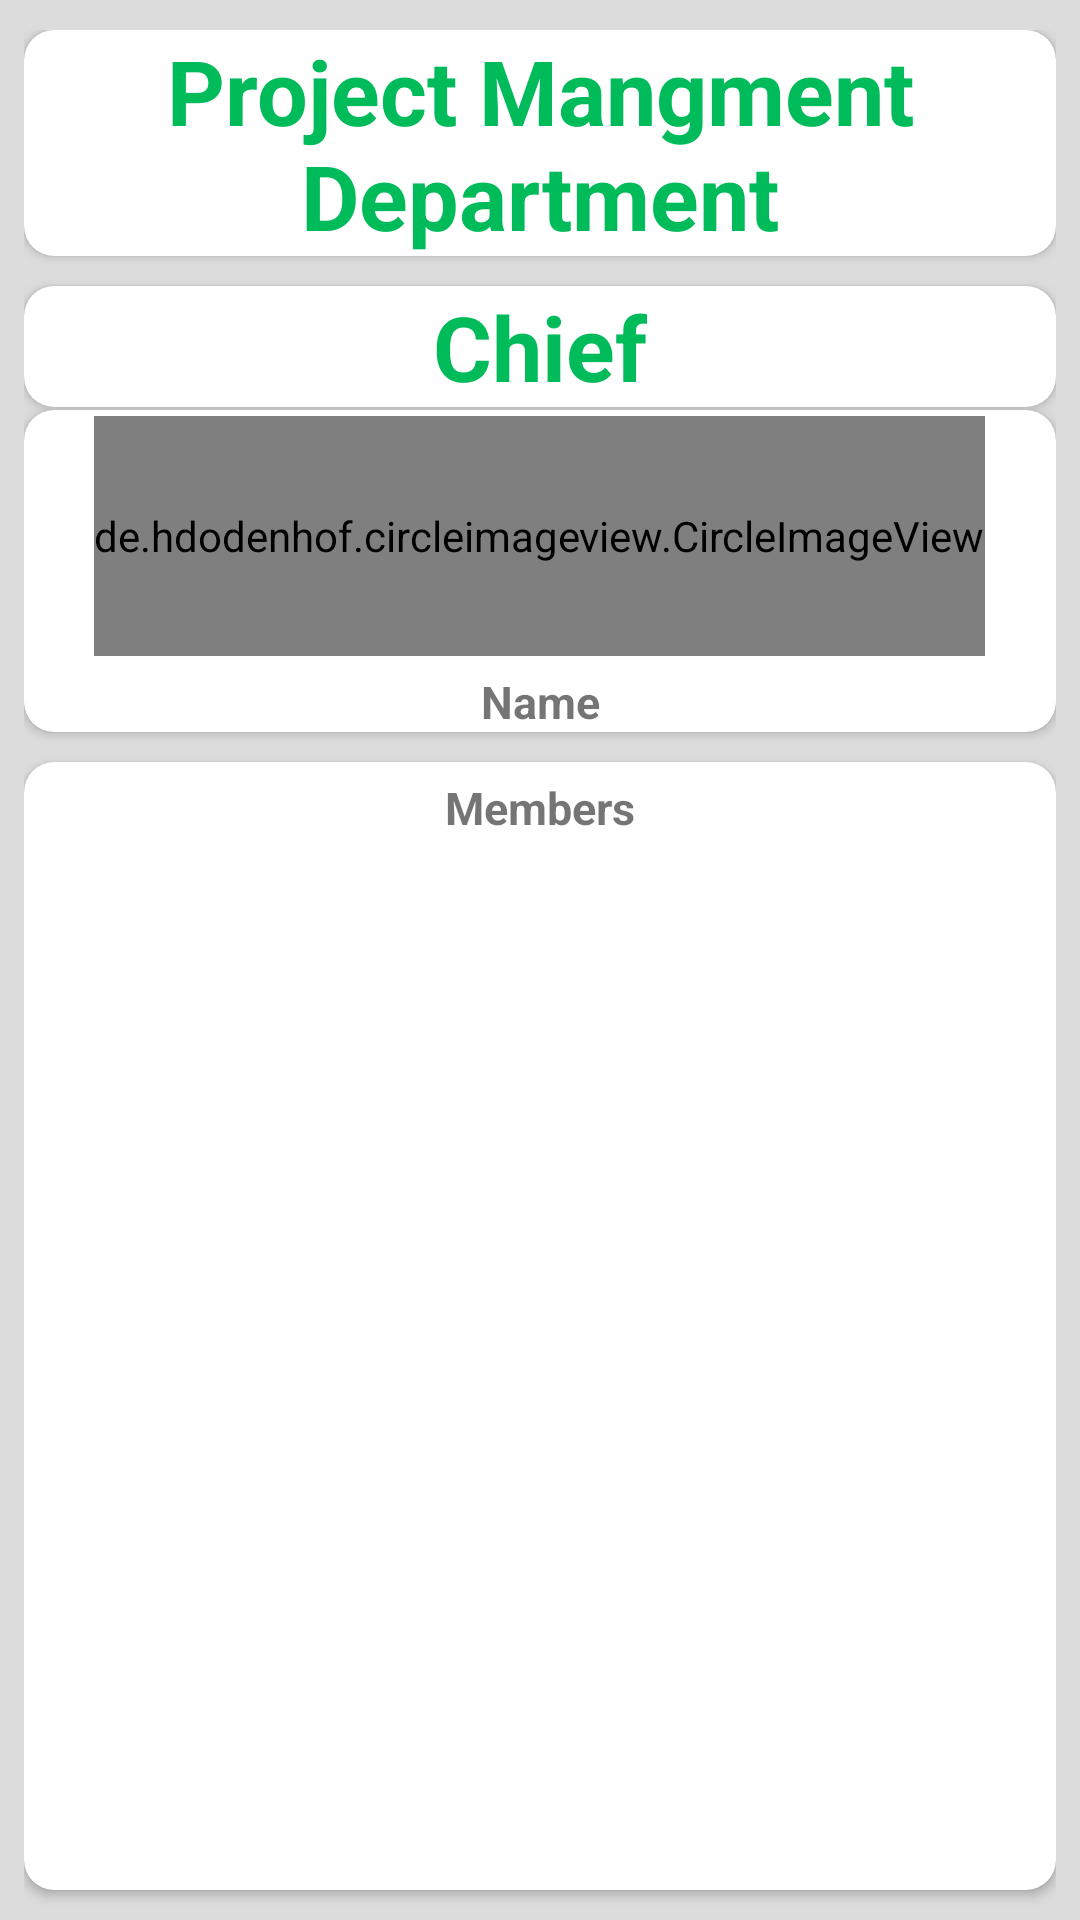

Produce the Android XML layout that renders to this screen, including the resource entries it uses.
<!-- AndroidManifest.xml: application theme Theme.VFXmob -->
<!-- res/layout/activity_project_mangment.xml -->
<?xml version="1.0" encoding="utf-8"?>
<androidx.constraintlayout.widget.ConstraintLayout xmlns:android="http://schemas.android.com/apk/res/android"
    xmlns:app="http://schemas.android.com/apk/res-auto"
    xmlns:tools="http://schemas.android.com/tools"
    android:layout_width="match_parent"
    android:layout_height="match_parent"
    tools:context=".FinanceActivity"
    android:background="#DCDCDC"
    android:paddingTop="10dp"
    android:paddingHorizontal="8dp">
    <LinearLayout
        android:layout_width="match_parent"
        android:layout_height="match_parent"
        android:orientation="vertical">
        <androidx.cardview.widget.CardView
            android:layout_width="match_parent"
            android:layout_height="wrap_content"
            app:cardCornerRadius="10dp"
            >


            <TextView
                android:layout_width="match_parent"
                android:layout_height="wrap_content"
                android:text="Project Mangment Department"
                android:textSize="30sp"
                android:textColor="@color/GreenjointbtnColor"
                android:textAlignment="center"
                android:textStyle="bold"></TextView>


        </androidx.cardview.widget.CardView>
        <androidx.cardview.widget.CardView
            android:layout_width="match_parent"
            android:layout_height="wrap_content"
            app:cardCornerRadius="10dp"
            android:layout_marginTop="10dp"

            >


            <TextView
                android:layout_width="wrap_content"
                android:layout_height="wrap_content"
                android:text="Chief"
                android:textSize="30sp"
                android:textColor="@color/GreenjointbtnColor"
                android:layout_gravity="center"
                android:textStyle="bold"></TextView>


        </androidx.cardview.widget.CardView>
        <androidx.cardview.widget.CardView
            android:layout_width="match_parent"
            android:layout_height="wrap_content"
            app:cardCornerRadius="10dp"
            android:layout_marginTop="1dp"

            >
            <LinearLayout
                android:layout_width="match_parent"
                android:layout_height="match_parent"
                android:orientation="vertical">


                <de.hdodenhof.circleimageview.CircleImageView
                    android:layout_width="wrap_content"
                    android:layout_height="80dp"
                    android:layout_marginTop="2dp"
                    android:layout_gravity="center"
                    android:src="@drawable/avatar"></de.hdodenhof.circleimageview.CircleImageView>
                <TextView
                    android:layout_width="match_parent"
                    android:layout_height="wrap_content"
                    android:text="Name"
                    android:textStyle="bold"
                    android:textSize="15sp"
                    android:textAlignment="center"
                    android:layout_marginTop="5dp"></TextView>
            </LinearLayout>


        </androidx.cardview.widget.CardView>
        <androidx.cardview.widget.CardView
            android:layout_width="match_parent"
            android:layout_height="match_parent"
            app:cardCornerRadius="10dp"
            android:layout_marginTop="10dp"
            android:layout_marginBottom="10dp"

            >
            <LinearLayout
                android:layout_width="match_parent"
                android:layout_height="match_parent"
                android:orientation="vertical">



                <TextView
                    android:layout_width="match_parent"
                    android:layout_height="wrap_content"
                    android:text="Members"
                    android:textStyle="bold"
                    android:textSize="15sp"
                    android:textAlignment="center"
                    android:layout_marginTop="5dp"
                    android:layout_marginBottom="5dp"></TextView>
                <androidx.recyclerview.widget.RecyclerView

                    android:layout_width="match_parent"
                    android:layout_height="match_parent"
                    android:id="@+id/rv4"></androidx.recyclerview.widget.RecyclerView>
            </LinearLayout>


        </androidx.cardview.widget.CardView>
    </LinearLayout>

</androidx.constraintlayout.widget.ConstraintLayout>
<!-- resources referenced by this layout -->
<resources>
  <color name="GreenjointbtnColor">#00bb5a</color>
  <style name="Theme.VFXmob" parent="Theme.MaterialComponents.DayNight.NoActionBar">
          
          <item name="colorPrimary">@color/colorPrimary</item>
          <item name="colorPrimaryVariant">@color/colorPrimaryDark</item>
          <item name="colorOnPrimary">@color/white</item>
          
          <item name="colorSecondary">@color/colorAccent</item>
          <item name="colorSecondaryVariant">@color/deepBlue</item>
          <item name="colorOnSecondary">@color/black</item>
          
          <item name="android:statusBarColor" tools:targetApi="l">?attr/colorPrimaryVariant</item>
          
      </style>
  <color name="colorPrimary">#375DE4</color>
  <color name="colorPrimaryDark">#34DE6E</color>
  <color name="white">#FFFFFFFF</color>
  <color name="colorAccent">#03DAC5</color>
  <color name="deepBlue">#3A8F57</color>
  <color name="black">#000000</color>
</resources>
